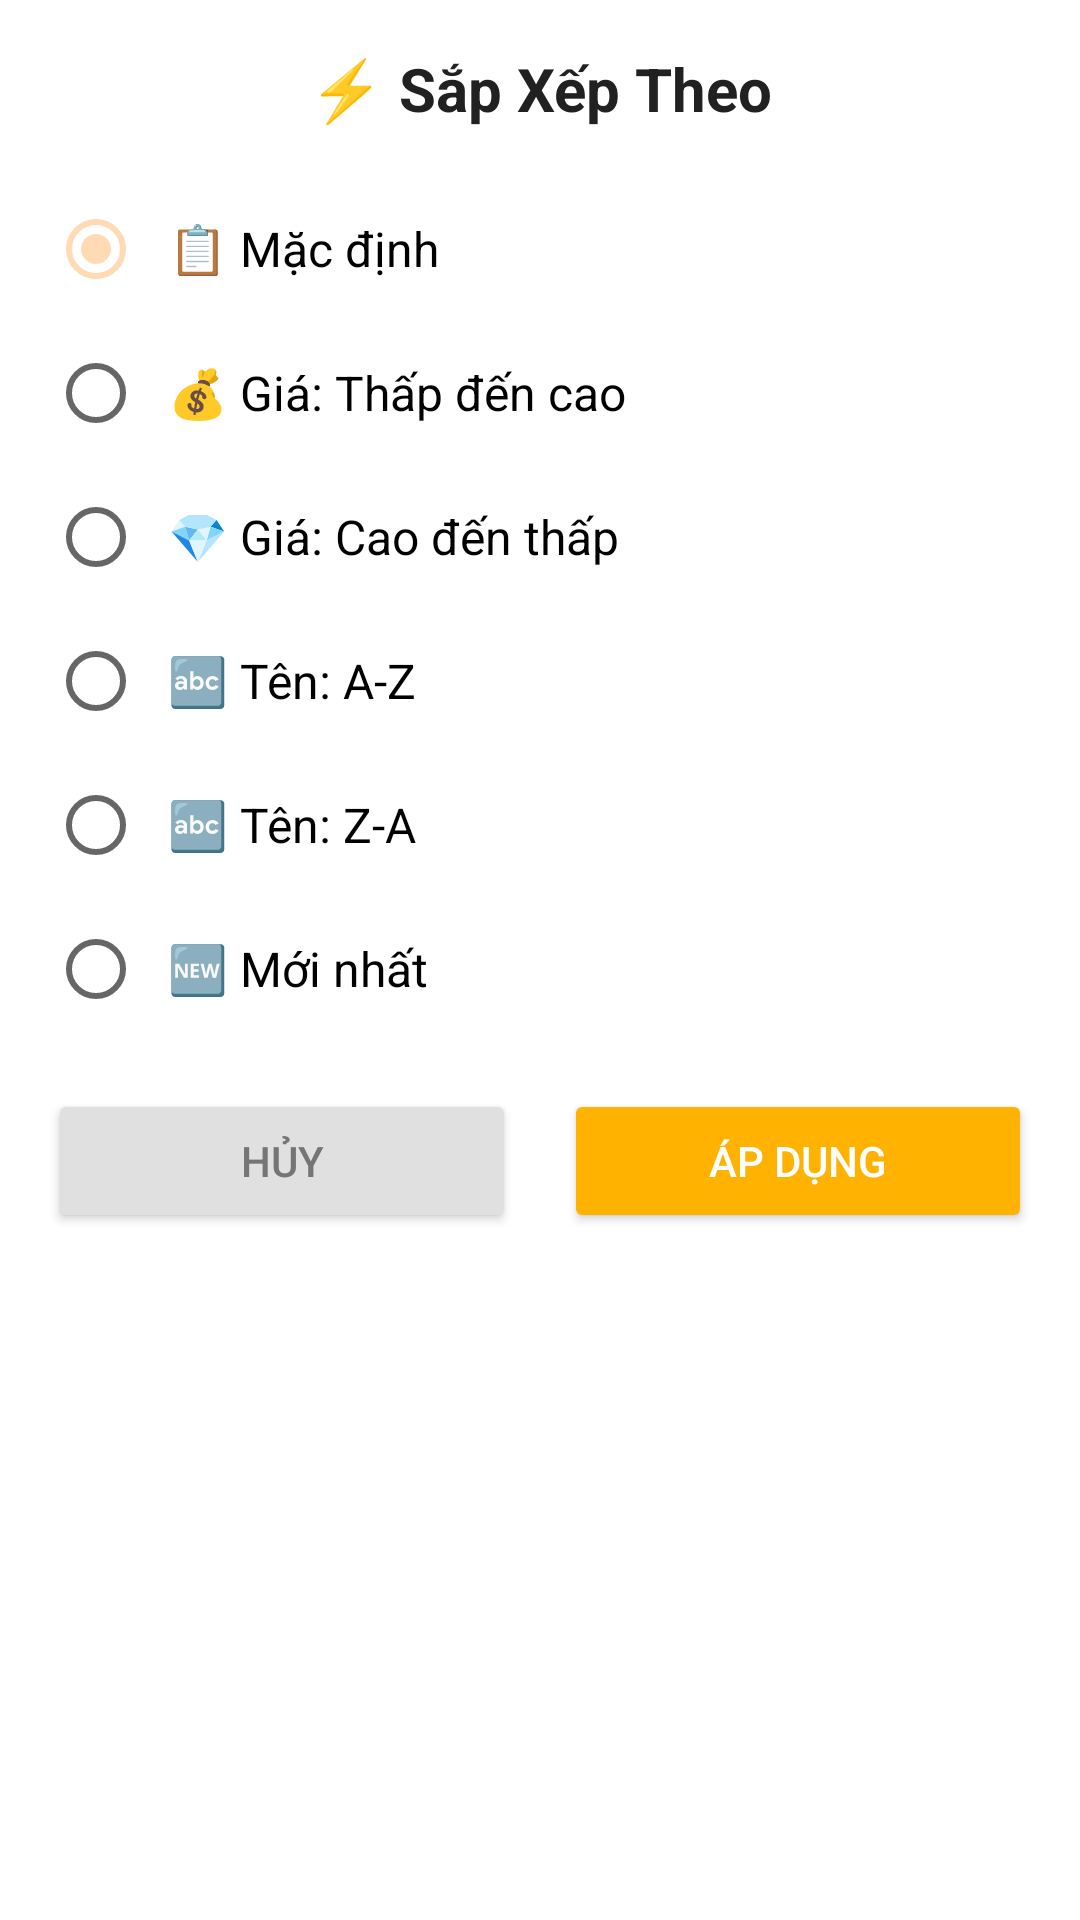

This screen was rendered from an Android layout file. Write that file and the resources it references.
<!-- AndroidManifest.xml: application theme Theme.Bookstore -->
<!-- res/layout/dialog_sort.xml -->
<?xml version="1.0" encoding="utf-8"?>
<LinearLayout xmlns:android="http://schemas.android.com/apk/res/android"
    android:layout_width="match_parent"
    android:layout_height="wrap_content"
    android:orientation="vertical"
    android:padding="16dp"
    android:background="@android:color/white">

    <TextView
        android:layout_width="match_parent"
        android:layout_height="wrap_content"
        android:text="⚡ Sắp Xếp Theo"
        android:textSize="20sp"
        android:textStyle="bold"
        android:textColor="#212121"
        android:gravity="center"
        android:paddingBottom="16dp" />

    <RadioGroup
        android:id="@+id/sort_radio_group"
        android:layout_width="match_parent"
        android:layout_height="wrap_content">

        <RadioButton
            android:id="@+id/sort_default"
            android:layout_width="match_parent"
            android:layout_height="48dp"
            android:text="📋 Mặc định"
            android:textSize="16sp"
            android:paddingStart="8dp"
            android:checked="true" />

        <RadioButton
            android:id="@+id/sort_price_asc"
            android:layout_width="match_parent"
            android:layout_height="48dp"
            android:text="💰 Giá: Thấp đến cao"
            android:textSize="16sp"
            android:paddingStart="8dp" />

        <RadioButton
            android:id="@+id/sort_price_desc"
            android:layout_width="match_parent"
            android:layout_height="48dp"
            android:text="💎 Giá: Cao đến thấp"
            android:textSize="16sp"
            android:paddingStart="8dp" />

        <RadioButton
            android:id="@+id/sort_name_asc"
            android:layout_width="match_parent"
            android:layout_height="48dp"
            android:text="🔤 Tên: A-Z"
            android:textSize="16sp"
            android:paddingStart="8dp" />

        <RadioButton
            android:id="@+id/sort_name_desc"
            android:layout_width="match_parent"
            android:layout_height="48dp"
            android:text="🔤 Tên: Z-A"
            android:textSize="16sp"
            android:paddingStart="8dp" />

        <RadioButton
            android:id="@+id/sort_newest"
            android:layout_width="match_parent"
            android:layout_height="48dp"
            android:text="🆕 Mới nhất"
            android:textSize="16sp"
            android:paddingStart="8dp" />
    </RadioGroup>

    <LinearLayout
        android:layout_width="match_parent"
        android:layout_height="wrap_content"
        android:orientation="horizontal"
        android:layout_marginTop="16dp">

        <Button
            android:id="@+id/cancel_button"
            android:layout_width="0dp"
            android:layout_height="48dp"
            android:layout_weight="1"
            android:text="Hủy"
            android:textColor="#757575"
            android:backgroundTint="#E0E0E0"
            android:layout_marginEnd="8dp" />

        <Button
            android:id="@+id/apply_button"
            android:layout_width="0dp"
            android:layout_height="48dp"
            android:layout_weight="1"
            android:text="Áp dụng"
            android:textColor="@color/white"
            android:backgroundTint="@color/amber_600"
            android:layout_marginStart="8dp" />
    </LinearLayout>

</LinearLayout>
<!-- resources referenced by this layout -->
<resources>
  <color name="amber_600">#FFB300</color>
  <color name="white">#FFFFFFFF</color>
  <style name="Theme.Bookstore" parent="Theme.MaterialComponents.DayNight.NoActionBar">
          
          <item name="colorPrimary">@color/amber_600</item>
          <item name="colorPrimaryVariant">@color/amber_700</item>
          <item name="colorOnPrimary">@color/white</item>
          
          <item name="colorSecondary">@color/amber_200</item>
          <item name="colorSecondaryVariant">@color/amber_500</item>
          <item name="colorOnSecondary">@color/black</item>
          
          <item name="android:statusBarColor">?attr/colorPrimaryVariant</item>
          <item name="android:windowLightStatusBar">false</item>
      </style>
  <color name="amber_700">#FFA700</color>
  <color name="amber_200">#FFDAB3</color>
  <color name="amber_500">#FFBB48</color>
  <color name="black">#FF000000</color>
</resources>
